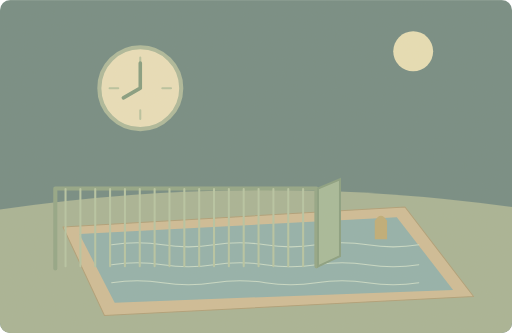
t = 0.00 s
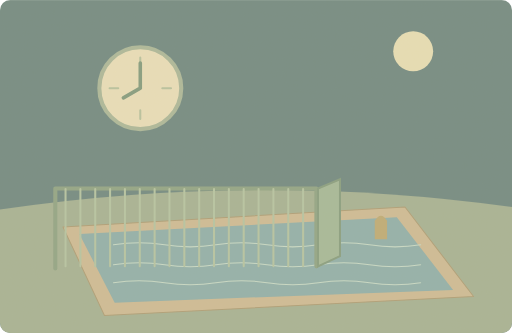
t = 1.50 s
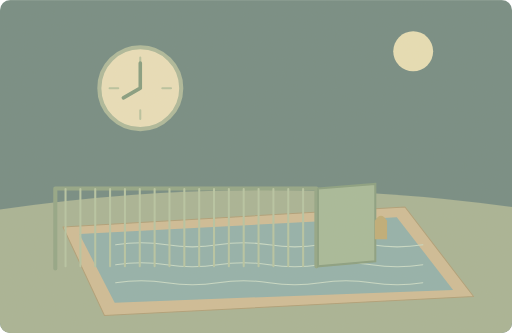
t = 3.25 s
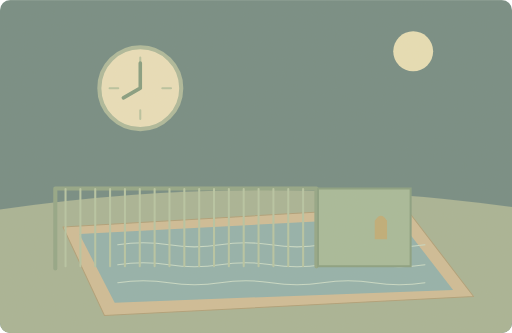
t = 5.00 s
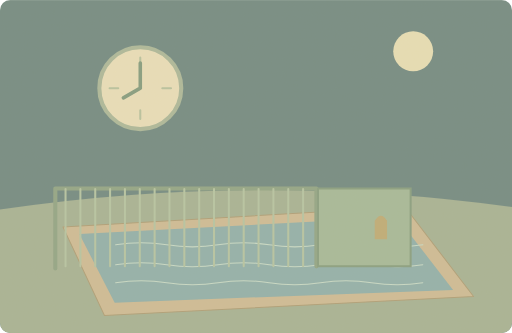
t = 6.75 s
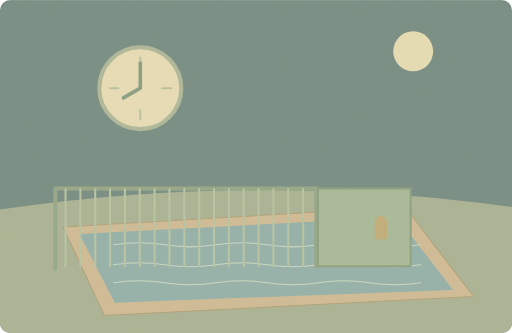
t = 8.50 s

The animated SVG that drew these frames (rendered in a browser with its animation timeline set to each time). Animation: 4 SMIL elements (animate=1,animateTransform=3); one cycle of 10.00 s, repeats indefinitely.

<svg xmlns="http://www.w3.org/2000/svg" width="1000" height="650" viewBox="0 0 1000 650" role="img" aria-labelledby="title desc"><title id="title">单词小故事</title><desc id="desc">The swimming pool closes at eight p.m. today.</desc><metadata>{"wordId": "p-m", "dailyExample": "The swimming pool closes at eight p.m. today.", "source": "https://github.com/go1app/word-atlas/blob/main/public/atlas/entries/1.json", "attribution": "Word Atlas contributors — CC BY 4.0", "license": "https://creativecommons.org/licenses/by/4.0/", "changes": "New original vector animation interpreting the daily example.", "durationSeconds": 10}</metadata><defs><clipPath id="frame"><rect width="1000" height="650" rx="20"/></clipPath><filter id="paper"><feTurbulence type="fractalNoise" baseFrequency=".74" numOctaves="3" stitchTiles="stitch"/><feColorMatrix type="saturate" values="0"/><feComponentTransfer><feFuncA type="linear" slope=".065"/></feComponentTransfer><feBlend in="SourceGraphic" mode="soft-light"/></filter><filter id="glow" x="-100%" y="-100%" width="300%" height="300%"><feGaussianBlur stdDeviation="8"/></filter></defs><g clip-path="url(#frame)"><rect x="0" y="0" width="1000" height="650" rx="0" fill="#6e8881" /><circle cx="807" cy="100" r="39" fill="#e7dfb5" /><path d="M0 409Q500 335 1000 404V650H0Z" fill="#a5b193" stroke="none" stroke-width="2" stroke-linecap="round" stroke-linejoin="round" /><path d="M123 443L791 404 925 579 204 616Z" fill="#cdbb94" stroke="#ad9d75" stroke-width="2" stroke-linecap="round" stroke-linejoin="round" /><path d="M155 457L775 424 885 566 224 591Z" fill="#8fafaa" stroke="none" stroke-width="2" stroke-linecap="round" stroke-linejoin="round" /><g><animateTransform attributeName="transform" type="translate" values="-6 0;6 0;-6 0" keyTimes="0;.5;1" dur="10s" repeatCount="indefinite"/><path d="M224 478q50 -8 100 0t100 0t100 0t100 0t100 0t100 0" fill="none" stroke="#c6dac7" stroke-width="2" stroke-linecap="round" stroke-linejoin="round" /></g><g><animateTransform attributeName="transform" type="translate" values="-6 0;6 0;-6 0" keyTimes="0;.5;1" dur="10s" repeatCount="indefinite"/><path d="M224 517q50 -8 100 0t100 0t100 0t100 0t100 0t100 0" fill="none" stroke="#c6dac7" stroke-width="2" stroke-linecap="round" stroke-linejoin="round" /></g><g><animateTransform attributeName="transform" type="translate" values="-6 0;6 0;-6 0" keyTimes="0;.5;1" dur="10s" repeatCount="indefinite"/><path d="M224 552q50 -8 100 0t100 0t100 0t100 0t100 0t100 0" fill="none" stroke="#c6dac7" stroke-width="2" stroke-linecap="round" stroke-linejoin="round" /></g><circle cx="274" cy="172" r="80" fill="#e9dfba" stroke="#aab799" stroke-width="8"/><path d="M274 112V129M274 215V232M214 172H231M317 172H334" fill="none" stroke="#b6c29e" stroke-width="4" stroke-linecap="round" stroke-linejoin="round" /><path d="M274 172V123M274 172L241 191" fill="none" stroke="#809a7d" stroke-width="7" stroke-linecap="round" stroke-linejoin="round" /><path d="M108 368H618M108 368V524M618 368V520" fill="none" stroke="#8fa384" stroke-width="8" stroke-linecap="round" stroke-linejoin="round" /><path d="M128 369V520" fill="none" stroke="#b4c4a2" stroke-width="4" stroke-linecap="round" stroke-linejoin="round" /><path d="M157 369V520" fill="none" stroke="#b4c4a2" stroke-width="4" stroke-linecap="round" stroke-linejoin="round" /><path d="M186 369V520" fill="none" stroke="#b4c4a2" stroke-width="4" stroke-linecap="round" stroke-linejoin="round" /><path d="M215 369V520" fill="none" stroke="#b4c4a2" stroke-width="4" stroke-linecap="round" stroke-linejoin="round" /><path d="M244 369V520" fill="none" stroke="#b4c4a2" stroke-width="4" stroke-linecap="round" stroke-linejoin="round" /><path d="M273 369V520" fill="none" stroke="#b4c4a2" stroke-width="4" stroke-linecap="round" stroke-linejoin="round" /><path d="M302 369V520" fill="none" stroke="#b4c4a2" stroke-width="4" stroke-linecap="round" stroke-linejoin="round" /><path d="M331 369V520" fill="none" stroke="#b4c4a2" stroke-width="4" stroke-linecap="round" stroke-linejoin="round" /><path d="M360 369V520" fill="none" stroke="#b4c4a2" stroke-width="4" stroke-linecap="round" stroke-linejoin="round" /><path d="M389 369V520" fill="none" stroke="#b4c4a2" stroke-width="4" stroke-linecap="round" stroke-linejoin="round" /><path d="M418 369V520" fill="none" stroke="#b4c4a2" stroke-width="4" stroke-linecap="round" stroke-linejoin="round" /><path d="M447 369V520" fill="none" stroke="#b4c4a2" stroke-width="4" stroke-linecap="round" stroke-linejoin="round" /><path d="M476 369V520" fill="none" stroke="#b4c4a2" stroke-width="4" stroke-linecap="round" stroke-linejoin="round" /><path d="M505 369V520" fill="none" stroke="#b4c4a2" stroke-width="4" stroke-linecap="round" stroke-linejoin="round" /><path d="M534 369V520" fill="none" stroke="#b4c4a2" stroke-width="4" stroke-linecap="round" stroke-linejoin="round" /><path d="M563 369V520" fill="none" stroke="#b4c4a2" stroke-width="4" stroke-linecap="round" stroke-linejoin="round" /><path d="M592 369V520" fill="none" stroke="#b4c4a2" stroke-width="4" stroke-linecap="round" stroke-linejoin="round" /><path d="M621 368L664 350L664 500L621 520Z" fill="#a4b898" stroke="#859d7e" stroke-width="4"><animate attributeName="d" values="M621 368L664 350L664 500L621 520Z;M621 368L664 350L664 500L621 520Z;M621 368L802 368L802 520L621 520Z;M621 368L802 368L802 520L621 520Z;M621 368L664 350L664 500L621 520Z" keyTimes="0;.15;.5;.85;1" dur="10s" repeatCount="indefinite"/></path><path d="M732 431v36h24v-36q-12 -20 -24 0Z" fill="#bdaa74" stroke="none" stroke-width="2" stroke-linecap="round" stroke-linejoin="round" /><rect width="1000" height="650" fill="#ddc8a0" opacity=".14" filter="url(#paper)" pointer-events="none"/></g></svg>
